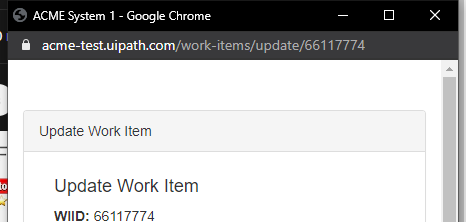
Task: Robotic Enterprise Framework
Workflow: System1_Update_Work_Item

Step 1: Attach Browser 'chrome.exe ACME' in window 'ACME System 1' (chrome.exe)

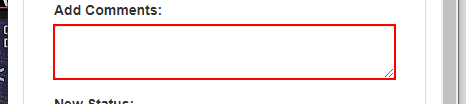
Step 2: type [in_Comment] into the text box

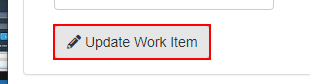
Step 3: click on the button

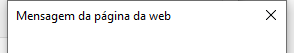
Step 4: Attach Window 'chrome.exe ACME' on the dialog in window 'Mensagem da página da web' (iexplore.exe)

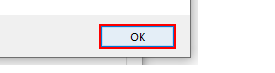
Step 5: click on 'push button  OK' in window 'Mensagem da página da web' (iexplore.exe)

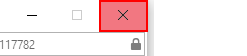
Step 6: click on the push button 'Fechar' in window 'ACME System 1 - Internet Explorer' (iexplore.exe)
